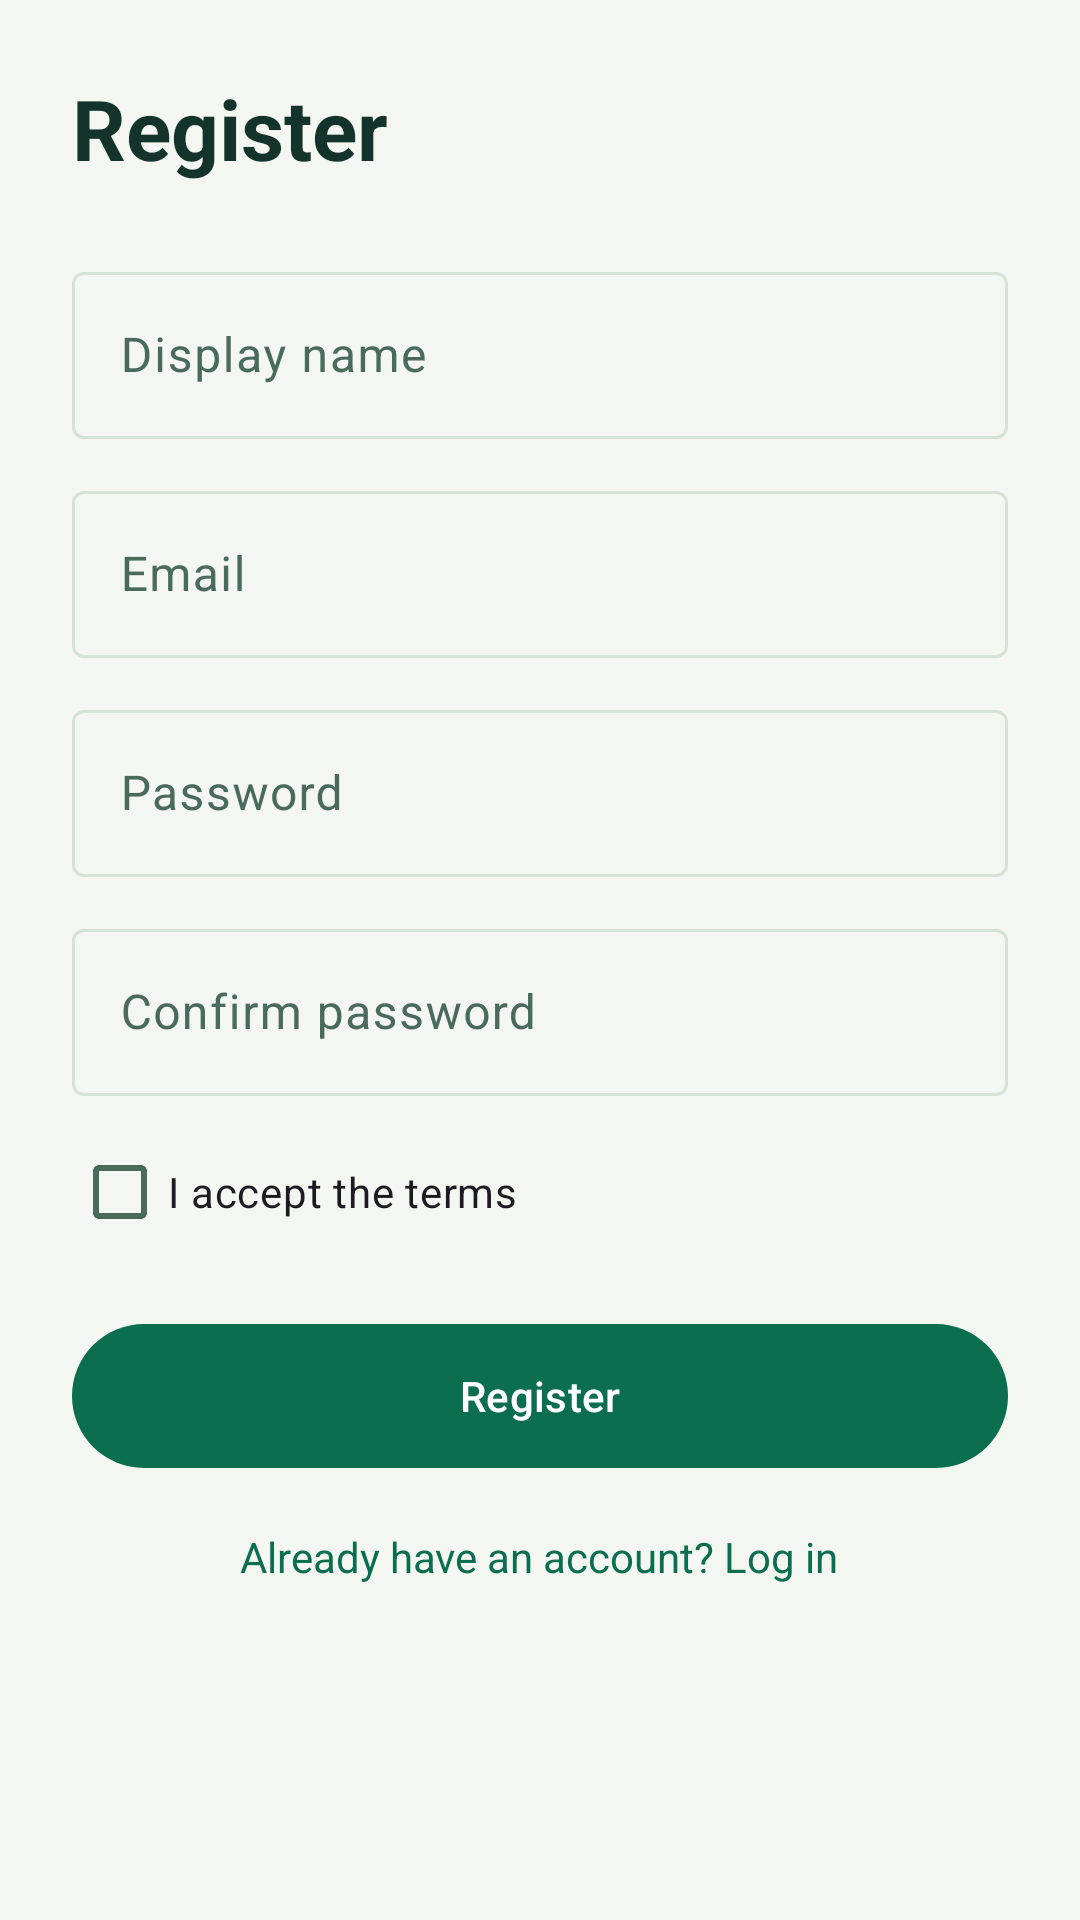

Android layout source for this screen:
<!-- AndroidManifest.xml: application theme Theme.Prog7314_Part2 -->
<!-- res/layout/fragment_register.xml -->
<?xml version="1.0" encoding="utf-8"?>
<ScrollView xmlns:android="http://schemas.android.com/apk/res/android"
    android:layout_width="match_parent"
    android:layout_height="match_parent"
    android:fillViewport="true"
    android:background="@color/background">

    <LinearLayout
        android:layout_width="match_parent"
        android:layout_height="wrap_content"
        android:orientation="vertical"
        android:padding="24dp">

        <TextView
            android:layout_width="wrap_content"
            android:layout_height="wrap_content"
            android:text="@string/register"
            android:textColor="@color/slate"
            android:textSize="28sp"
            android:textStyle="bold" />

        <com.google.android.material.textfield.TextInputLayout
            android:id="@+id/nameLayout"
            android:layout_width="match_parent"
            android:layout_height="wrap_content"
            android:layout_marginTop="24dp"
            android:hint="@string/display_name">

            <com.google.android.material.textfield.TextInputEditText
                android:id="@+id/nameInput"
                android:layout_width="match_parent"
                android:layout_height="wrap_content"
                android:inputType="textPersonName" />
        </com.google.android.material.textfield.TextInputLayout>

        <com.google.android.material.textfield.TextInputLayout
            android:id="@+id/emailLayout"
            android:layout_width="match_parent"
            android:layout_height="wrap_content"
            android:layout_marginTop="12dp"
            android:hint="@string/email">

            <com.google.android.material.textfield.TextInputEditText
                android:id="@+id/emailInput"
                android:layout_width="match_parent"
                android:layout_height="wrap_content"
                android:inputType="textEmailAddress" />
        </com.google.android.material.textfield.TextInputLayout>

        <com.google.android.material.textfield.TextInputLayout
            android:id="@+id/passwordLayout"
            android:layout_width="match_parent"
            android:layout_height="wrap_content"
            android:layout_marginTop="12dp"
            android:hint="@string/password">

            <com.google.android.material.textfield.TextInputEditText
                android:id="@+id/passwordInput"
                android:layout_width="match_parent"
                android:layout_height="wrap_content"
                android:inputType="textPassword" />
        </com.google.android.material.textfield.TextInputLayout>

        <com.google.android.material.textfield.TextInputLayout
            android:id="@+id/confirmLayout"
            android:layout_width="match_parent"
            android:layout_height="wrap_content"
            android:layout_marginTop="12dp"
            android:hint="@string/confirm_password">

            <com.google.android.material.textfield.TextInputEditText
                android:id="@+id/confirmInput"
                android:layout_width="match_parent"
                android:layout_height="wrap_content"
                android:inputType="textPassword" />
        </com.google.android.material.textfield.TextInputLayout>

        <com.google.android.material.checkbox.MaterialCheckBox
            android:id="@+id/termsCheck"
            android:layout_width="wrap_content"
            android:layout_height="wrap_content"
            android:layout_marginTop="8dp"
            android:text="@string/accept_terms" />

        <com.google.android.material.button.MaterialButton
            android:id="@+id/btnRegister"
            android:layout_width="match_parent"
            android:layout_height="56dp"
            android:layout_marginTop="16dp"
            android:text="@string/register" />

        <TextView
            android:id="@+id/goLogin"
            android:layout_width="wrap_content"
            android:layout_height="wrap_content"
            android:layout_gravity="center"
            android:layout_marginTop="16dp"
            android:text="@string/have_account"
            android:textColor="@color/teal" />
    </LinearLayout>
</ScrollView>
<!-- resources referenced by this layout -->
<resources>
  <color name="background">#FFF3F6F1</color>
  <color name="slate">#FF14332B</color>
  <color name="teal">#FF0B6E4F</color>
  <string name="accept_terms">I accept the terms</string>
  <string name="confirm_password">Confirm password</string>
  <string name="display_name">Display name</string>
  <string name="email">Email</string>
  <string name="have_account">Already have an account? Log in</string>
  <string name="password">Password</string>
  <string name="register">Register</string>
  <style name="Theme.Prog7314_Part2" parent="Base.Theme.Prog7314_Part2" />
  <style name="Base.Theme.Prog7314_Part2" parent="Theme.Material3.DayNight.NoActionBar">
  
          <item name="colorPrimary">@color/teal</item>
          <item name="colorOnPrimary">@color/button_text</item>
          <item name="colorPrimaryContainer">@color/primary_container</item>
          <item name="colorOnPrimaryContainer">@color/slate</item>
  
          <item name="colorSecondary">@color/amber</item>
          <item name="colorOnSecondary">@color/black</item>
          <item name="colorSecondaryContainer">@color/primary_container</item>
          <item name="colorOnSecondaryContainer">@color/slate</item>
  
          <item name="android:colorBackground">@color/background</item>
          <item name="colorOnBackground">@color/slate</item>
          <item name="colorSurface">@color/surface</item>
          <item name="colorOnSurface">@color/slate</item>
          <item name="colorSurfaceVariant">@color/surface</item>
          <item name="colorOnSurfaceVariant">@color/muted</item>
          <item name="colorOutline">@color/stroke</item>
  
          <item name="colorError">@color/error</item>
          <item name="colorOnError">@color/button_text</item>
  
          <item name="android:textColorPrimary">@color/slate</item>
          <item name="android:textColorSecondary">@color/muted</item>
          <item name="android:textColorHint">@color/muted</item>
          <item name="colorControlNormal">@color/muted</item>
          <item name="colorControlActivated">@color/teal</item>
          <item name="colorControlHighlight">@color/primary_container</item>
  
          <item name="android:windowBackground">@color/background</item>
          <item name="android:statusBarColor">@color/teal_dark</item>
          <item name="android:windowLightStatusBar">false</item>
          <item name="android:navigationBarColor">@color/teal_dark</item>
          <item name="android:windowLightNavigationBar">false</item>
  
      </style>
  <color name="button_text">#FFFFFF</color>
  <color name="primary_container">#CCFBF1</color>
  <color name="amber">#FFEAB308</color>
  <color name="black">#FF000000</color>
  <color name="surface">#FFFFFFFF</color>
  <color name="muted">#FF4B6B5A</color>
  <color name="stroke">#FFD5E3D6</color>
  <color name="error">#FFDC2626</color>
  <color name="teal_dark">#FF14532D</color>
</resources>
